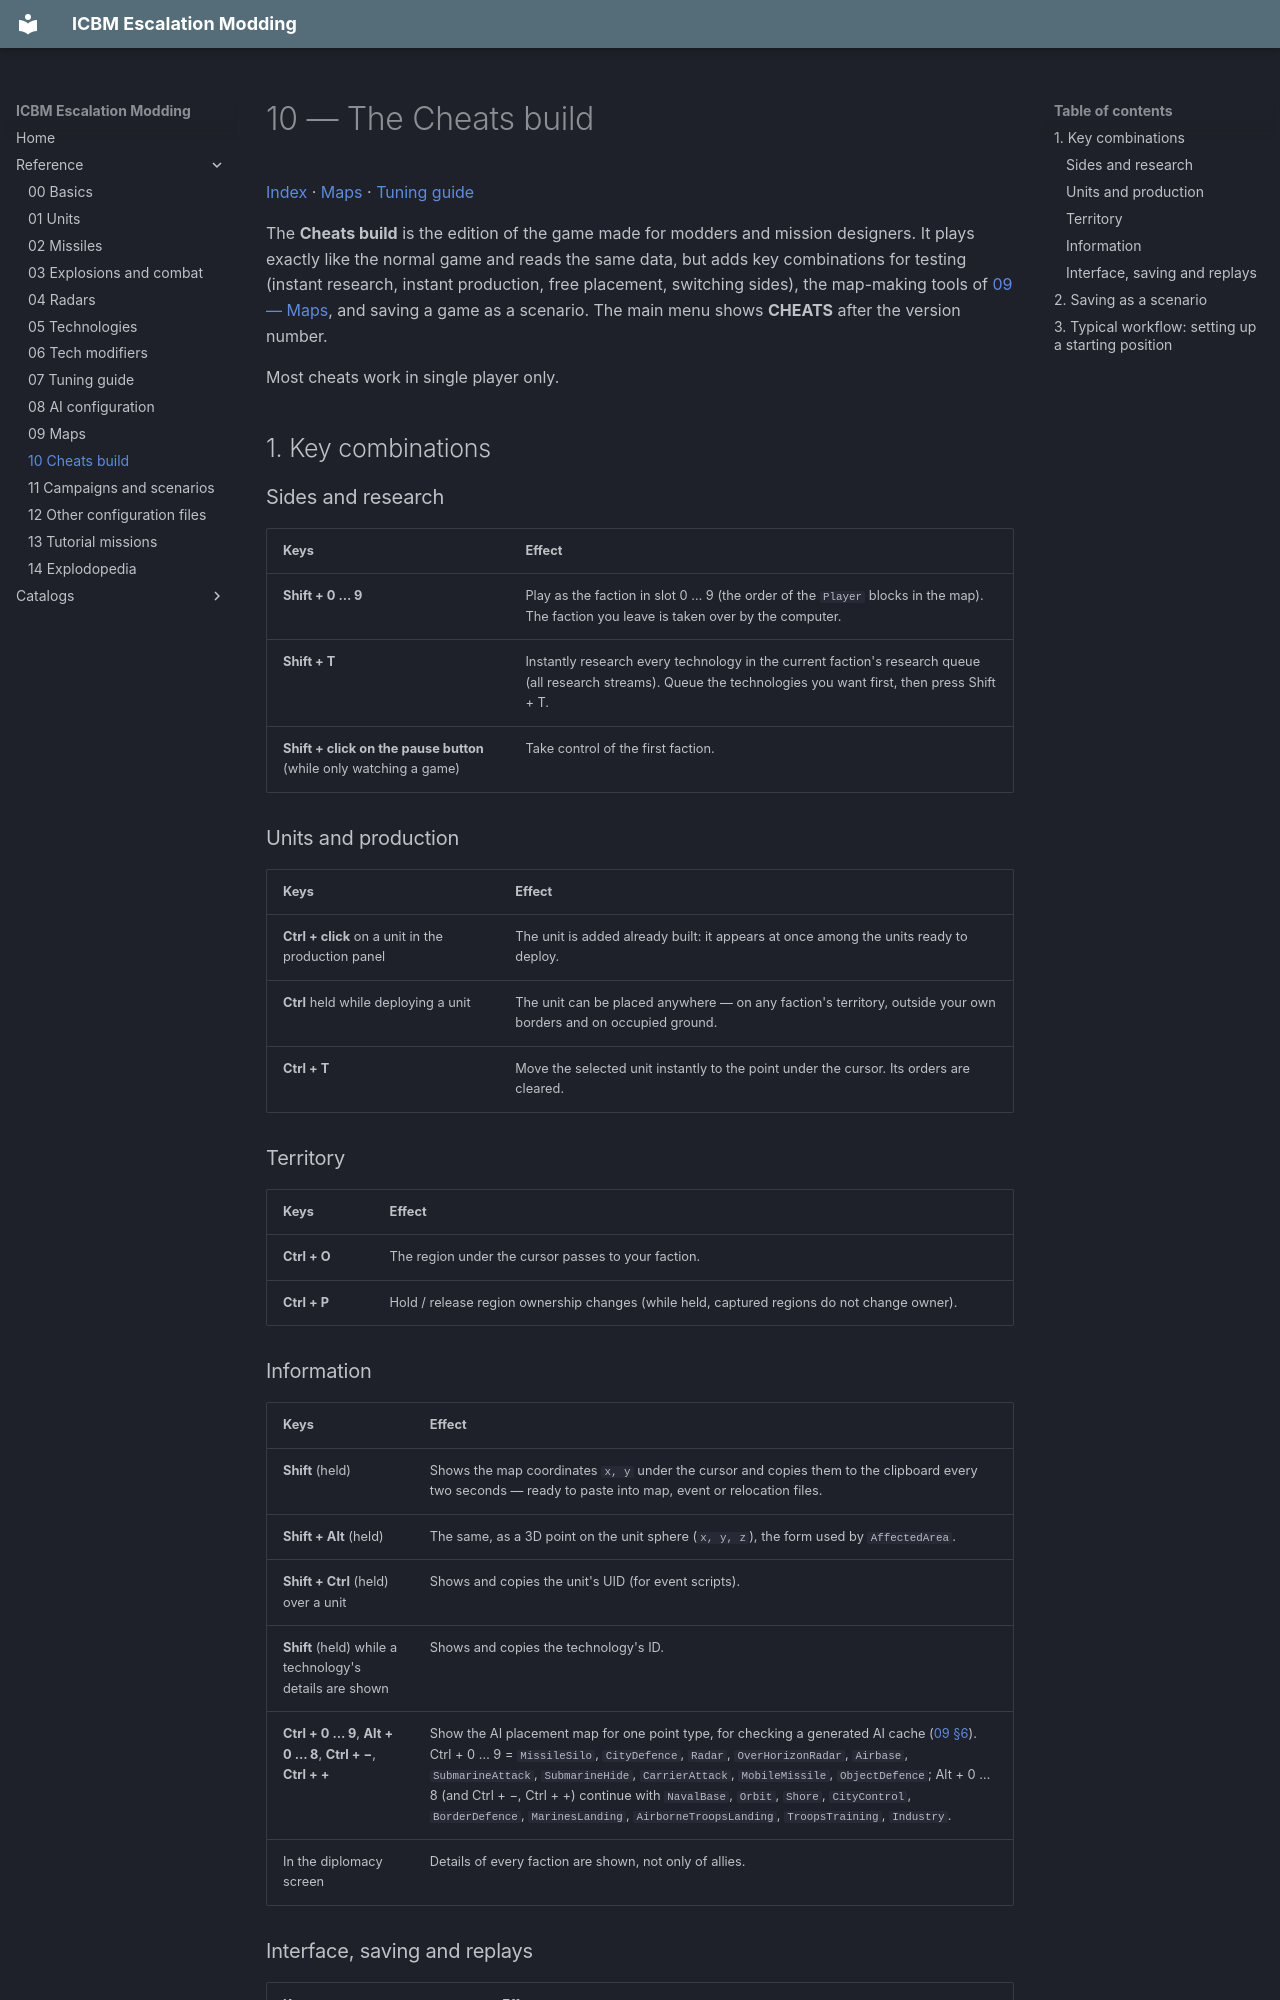

repository: ufnv/icbm-mod · page: 10-Cheats-Build/index.html · generator: mkdocs

# 10 — The Cheats build

[Index](index.md) · [Maps](09-Maps.md) · [Tuning guide](07-Tuning-Guide.md)

The **Cheats build** is the edition of the game made for modders and mission designers. It plays exactly
like the normal game and reads the same data, but adds key combinations for testing (instant research,
instant production, free placement, switching sides), the map-making tools of
[09 — Maps](09-Maps.md#9-building-the-border-and-region-files-processborders), and saving a game as a
scenario. The main menu shows **CHEATS** after the version number.

Most cheats work in single player only.

## 1. Key combinations

### Sides and research

| Keys | Effect |
|---|---|
| **Shift + 0 … 9** | Play as the faction in slot 0 … 9 (the order of the `Player` blocks in the map). The faction you leave is taken over by the computer. |
| **Shift + T** | Instantly research every technology in the current faction's research queue (all research streams). Queue the technologies you want first, then press Shift + T. |
| **Shift + click on the pause button** (while only watching a game) | Take control of the first faction. |

### Units and production

| Keys | Effect |
|---|---|
| **Ctrl + click** on a unit in the production panel | The unit is added already built: it appears at once among the units ready to deploy. |
| **Ctrl** held while deploying a unit | The unit can be placed anywhere — on any faction's territory, outside your own borders and on occupied ground. |
| **Ctrl + T** | Move the selected unit instantly to the point under the cursor. Its orders are cleared. |

### Territory

| Keys | Effect |
|---|---|
| **Ctrl + O** | The region under the cursor passes to your faction. |
| **Ctrl + P** | Hold / release region ownership changes (while held, captured regions do not change owner). |

### Information

| Keys | Effect |
|---|---|
| **Shift** (held) | Shows the map coordinates `x, y` under the cursor and copies them to the clipboard every two seconds — ready to paste into map, event or relocation files. |
| **Shift + Alt** (held) | The same, as a 3D point on the unit sphere (`x, y, z`), the form used by `AffectedArea`. |
| **Shift + Ctrl** (held) over a unit | Shows and copies the unit's UID (for event scripts). |
| **Shift** (held) while a technology's details are shown | Shows and copies the technology's ID. |
| **Ctrl + 0 … 9**, **Alt + 0 … 8**, **Ctrl + −**, **Ctrl + +** | Show the AI placement map for one point type, for checking a generated AI cache ([09 §6](09-Maps.md#6-starting-setup-and-ai)). Ctrl + 0 … 9 = `MissileSilo`, `CityDefence`, `Radar`, `OverHorizonRadar`, `Airbase`, `SubmarineAttack`, `SubmarineHide`, `CarrierAttack`, `MobileMissile`, `ObjectDefence`; Alt + 0 … 8 (and Ctrl + −, Ctrl + +) continue with `NavalBase`, `Orbit`, `Shore`, `CityControl`, `BorderDefence`, `MarinesLanding`, `AirborneTroopsLanding`, `TroopsTraining`, `Industry`. |
| In the diplomacy screen | Details of every faction are shown, not only of allies. |
